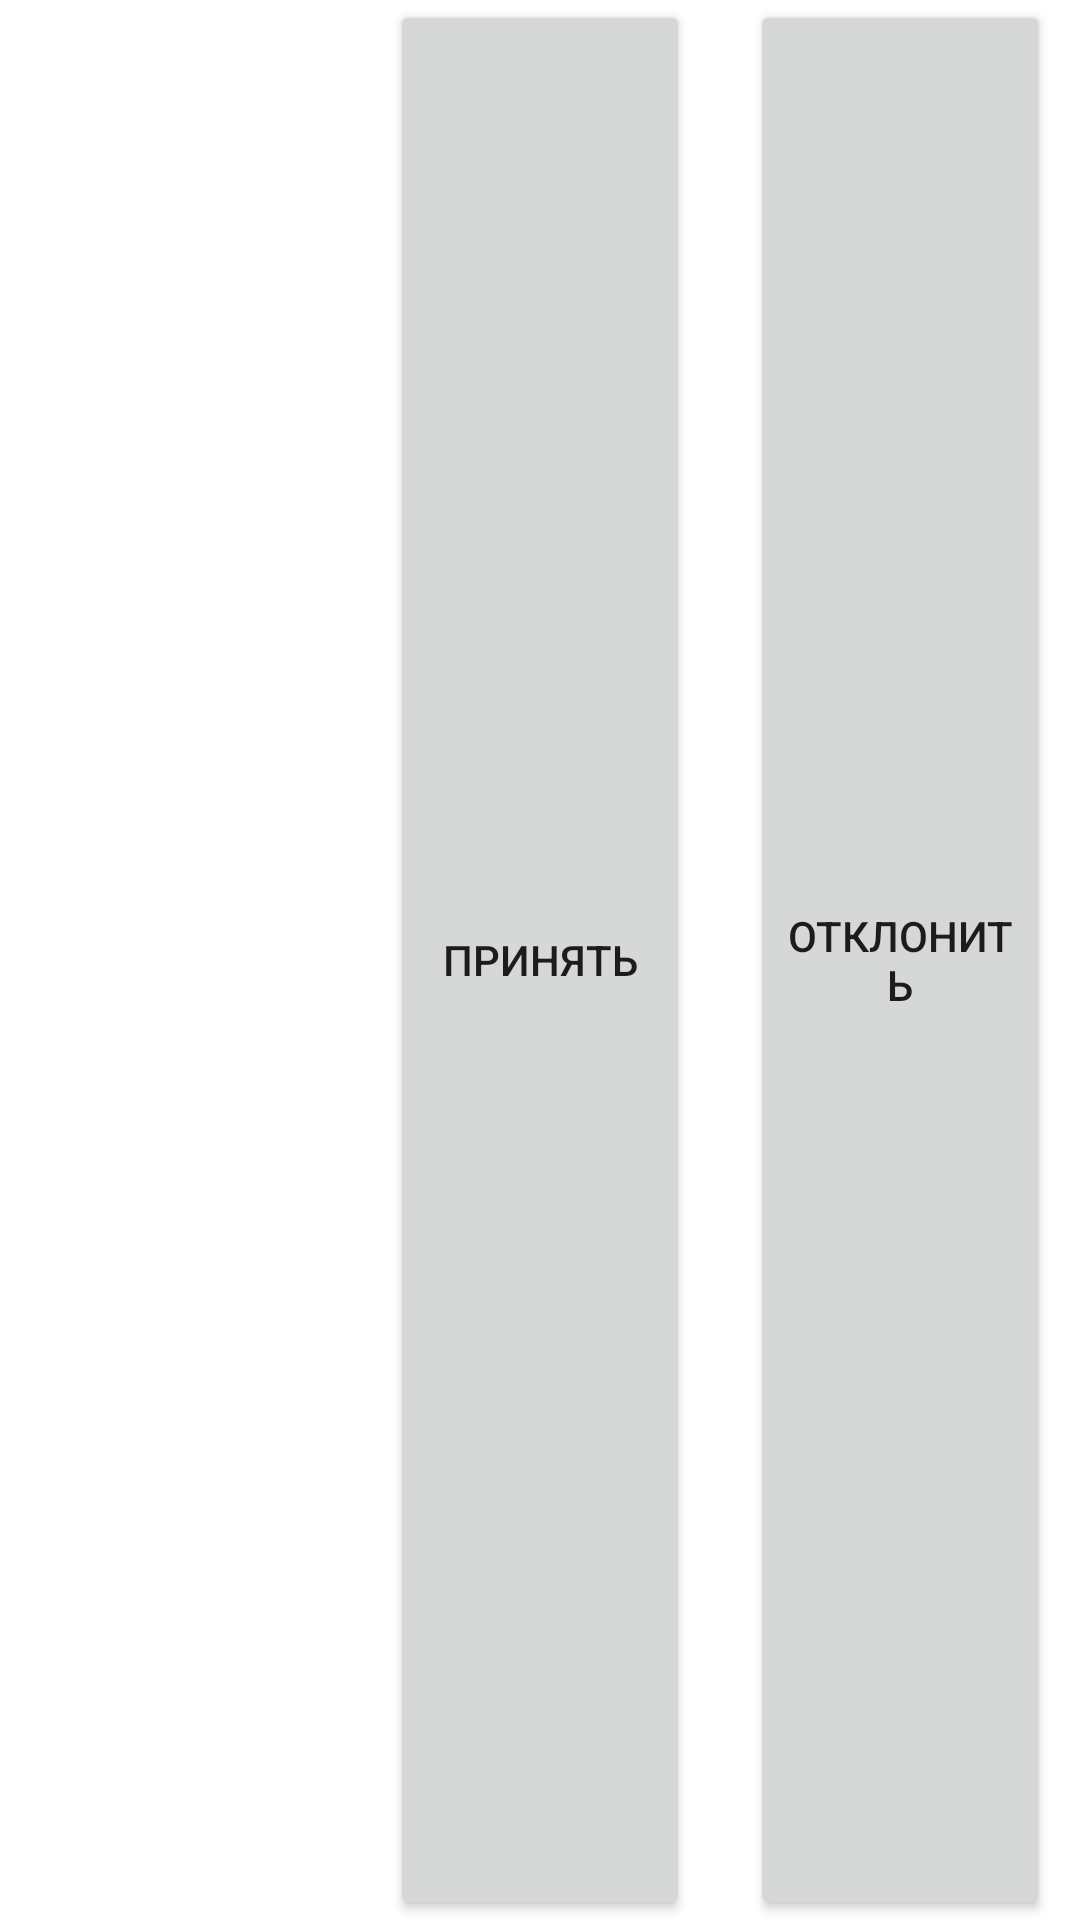

Layout XML and referenced resources for this Android screen:
<!-- AndroidManifest.xml: application theme Theme.SdkDemo -->
<!-- res/layout/waiting_peer_item.xml -->
<?xml version="1.0" encoding="utf-8"?>
<layout xmlns:android="http://schemas.android.com/apk/res/android"
    xmlns:app="http://schemas.android.com/apk/res-auto"
    xmlns:binding="http://schemas.android.com/tools">

    <data>

        <import type="gcore.videocalls.demo.call.WaitingPeerDataBinding" />

        <variable
            name="PeerData"
            type="WaitingPeerDataBinding" />
        

        
        
        

        
        
        
    </data>

    <LinearLayout
        android:layout_width="match_parent"
        android:layout_height="40dp"
        android:layout_margin="10dp"
        android:background="@drawable/peer_item_background"
        android:orientation="horizontal">

        <TextView
            android:id="@+id/display_name"
            android:layout_width="0dp"
            android:layout_height="match_parent"
            android:layout_marginHorizontal="10dp"
            android:layout_weight="1"
            android:gravity="center|start"
            android:textColor="@color/white" />

        <Button
            android:id="@+id/accept_peer"
            android:layout_width="0dp"
            android:layout_height="match_parent"
            android:layout_marginHorizontal="10dp"
            android:layout_weight="1"
            android:text="Принять" />

        <Button
            android:id="@+id/reject_peer"
            android:layout_width="0dp"
            android:layout_height="match_parent"
            android:layout_marginHorizontal="10dp"
            android:layout_weight="1"
            android:text="Отклонить" />

    </LinearLayout>
</layout>
<!-- resources referenced by this layout -->
<resources>
  <color name="white">#FFFFFFFF</color>
  <style name="Theme.SdkDemo" parent="Theme.MaterialComponents.DayNight.DarkActionBar">
          
          <item name="colorPrimary">@color/purple_500</item>
          <item name="colorPrimaryVariant">@color/purple_700</item>
          <item name="colorOnPrimary">@color/white</item>
          
          <item name="colorSecondary">@color/teal_200</item>
          <item name="colorSecondaryVariant">@color/teal_700</item>
          <item name="colorOnSecondary">@color/black</item>
          
          <item name="android:statusBarColor" tools:targetApi="l">?attr/colorPrimaryVariant</item>
          
      </style>
  <color name="purple_500">#FF6200EE</color>
  <color name="purple_700">#FF3700B3</color>
  <color name="teal_200">#FF03DAC5</color>
  <color name="teal_700">#FF018786</color>
  <color name="black">#FF000000</color>
</resources>
